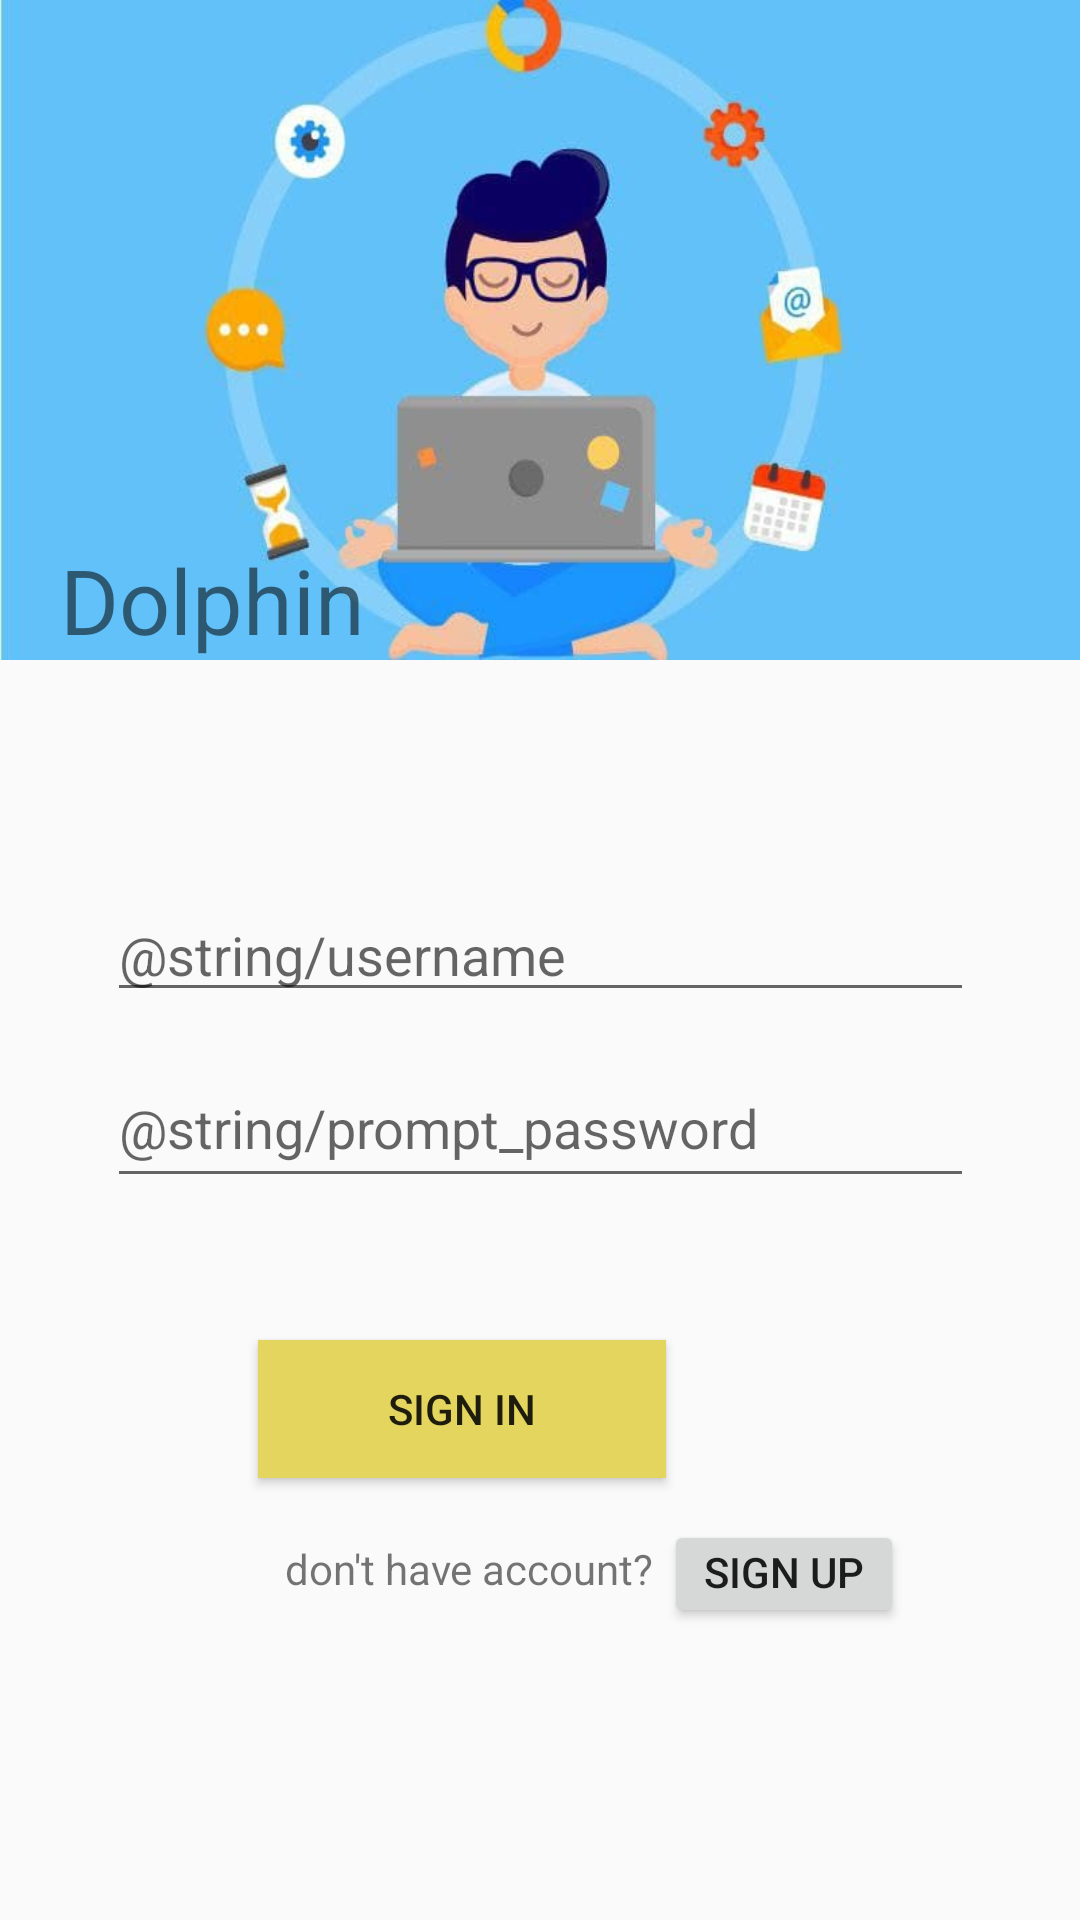

The Android layout XML behind this screen, and the referenced resources:
<!-- AndroidManifest.xml: application theme AppTheme -->
<!-- res/layout/activity_login.xml -->
<?xml version="1.0" encoding="utf-8"?>
<androidx.constraintlayout.widget.ConstraintLayout xmlns:android="http://schemas.android.com/apk/res/android"
    xmlns:app="http://schemas.android.com/apk/res-auto"
    xmlns:tools="http://schemas.android.com/tools"
    android:layout_width="match_parent"
    android:layout_height="match_parent"
    tools:context=".Login">

    <LinearLayout
        android:id="@+id/linearLayout"
        android:layout_width="match_parent"
        android:layout_height="220dp"
        android:background="@drawable/dolphin_asset2"
        android:orientation="vertical"
        android:paddingLeft="20dp"
        android:paddingEnd="10dp"
        android:paddingRight="10dp"
        tools:ignore="MissingConstraints">

        <TextView
            android:layout_width="match_parent"
            android:layout_height="match_parent"
            android:gravity="bottom"
            android:text="Dolphin"
            android:textSize="30dp" />
    </LinearLayout>


    <EditText
        android:id="@+id/l_username"
        android:layout_width="289dp"
        android:layout_height="0dp"
        android:layout_marginTop="76dp"
        android:ems="10"
        android:hint="@string/username"
        android:inputType="textPassword"
        app:layout_constraintEnd_toEndOf="parent"
        app:layout_constraintStart_toStartOf="parent"
        app:layout_constraintTop_toBottomOf="@+id/linearLayout"
        tools:ignore="MissingConstraints" />

    <EditText
        android:id="@+id/l_password"
        android:layout_width="289dp"
        android:layout_height="50dp"
        android:layout_marginTop="12dp"
        android:ems="10"
        android:hint="@string/prompt_password"
        android:inputType="textPassword"
        app:layout_constraintEnd_toEndOf="parent"
        app:layout_constraintStart_toStartOf="parent"
        app:layout_constraintTop_toBottomOf="@+id/l_username" />

    <Button
        android:id="@+id/signIn"
        android:layout_width="136dp"
        android:layout_height="46dp"
        android:layout_marginStart="138dp"
        android:layout_marginLeft="138dp"
        android:layout_marginEnd="138dp"
        android:layout_marginRight="138dp"
        android:background="#E3D55E"
        android:text="Sign In"
        app:layout_constraintBottom_toBottomOf="parent"
        app:layout_constraintEnd_toEndOf="parent"
        app:layout_constraintHorizontal_bias="1.0"
        app:layout_constraintStart_toStartOf="parent"
        app:layout_constraintTop_toBottomOf="@+id/l_password"
        app:layout_constraintVertical_bias="0.244" />

    <TextView
        android:id="@+id/textView"
        android:layout_width="wrap_content"
        android:layout_height="wrap_content"
        android:text="don't have account? "
        app:layout_constraintBottom_toBottomOf="parent"
        app:layout_constraintEnd_toEndOf="parent"
        app:layout_constraintHorizontal_bias="0.407"
        app:layout_constraintStart_toStartOf="parent"
        app:layout_constraintTop_toBottomOf="@+id/signIn"
        app:layout_constraintVertical_bias="0.159" />

    <Button
        android:id="@+id/b_redirectToSignUp"
        android:layout_width="80dp"
        android:layout_height="36dp"
        android:includeFontPadding="false"
        android:padding="0dp"
        android:text="Sign Up"
        app:layout_constraintBottom_toBottomOf="parent"
        app:layout_constraintEnd_toEndOf="parent"
        app:layout_constraintHorizontal_bias="0.0"
        app:layout_constraintStart_toEndOf="@+id/textView"
        app:layout_constraintTop_toBottomOf="@+id/signIn"
        app:layout_constraintVertical_bias="0.124" />
</androidx.constraintlayout.widget.ConstraintLayout>
<!-- resources referenced by this layout -->
<resources>
  <!-- drawable dolphin_asset2: jpg bitmap (drawable, 18200 bytes) -->
  <style name="AppTheme" parent="Theme.AppCompat.Light.DarkActionBar">
          
          <item name="colorPrimary">@color/colorPrimary</item>
          <item name="colorPrimaryDark">@color/colorPrimaryDark</item>
          <item name="colorAccent">@color/colorAccent</item>
  
      </style>
  <color name="colorPrimary">#00aaff</color>
  <color name="colorPrimaryDark">#1091e4</color>
  <color name="colorAccent">#03DAC5</color>
</resources>
